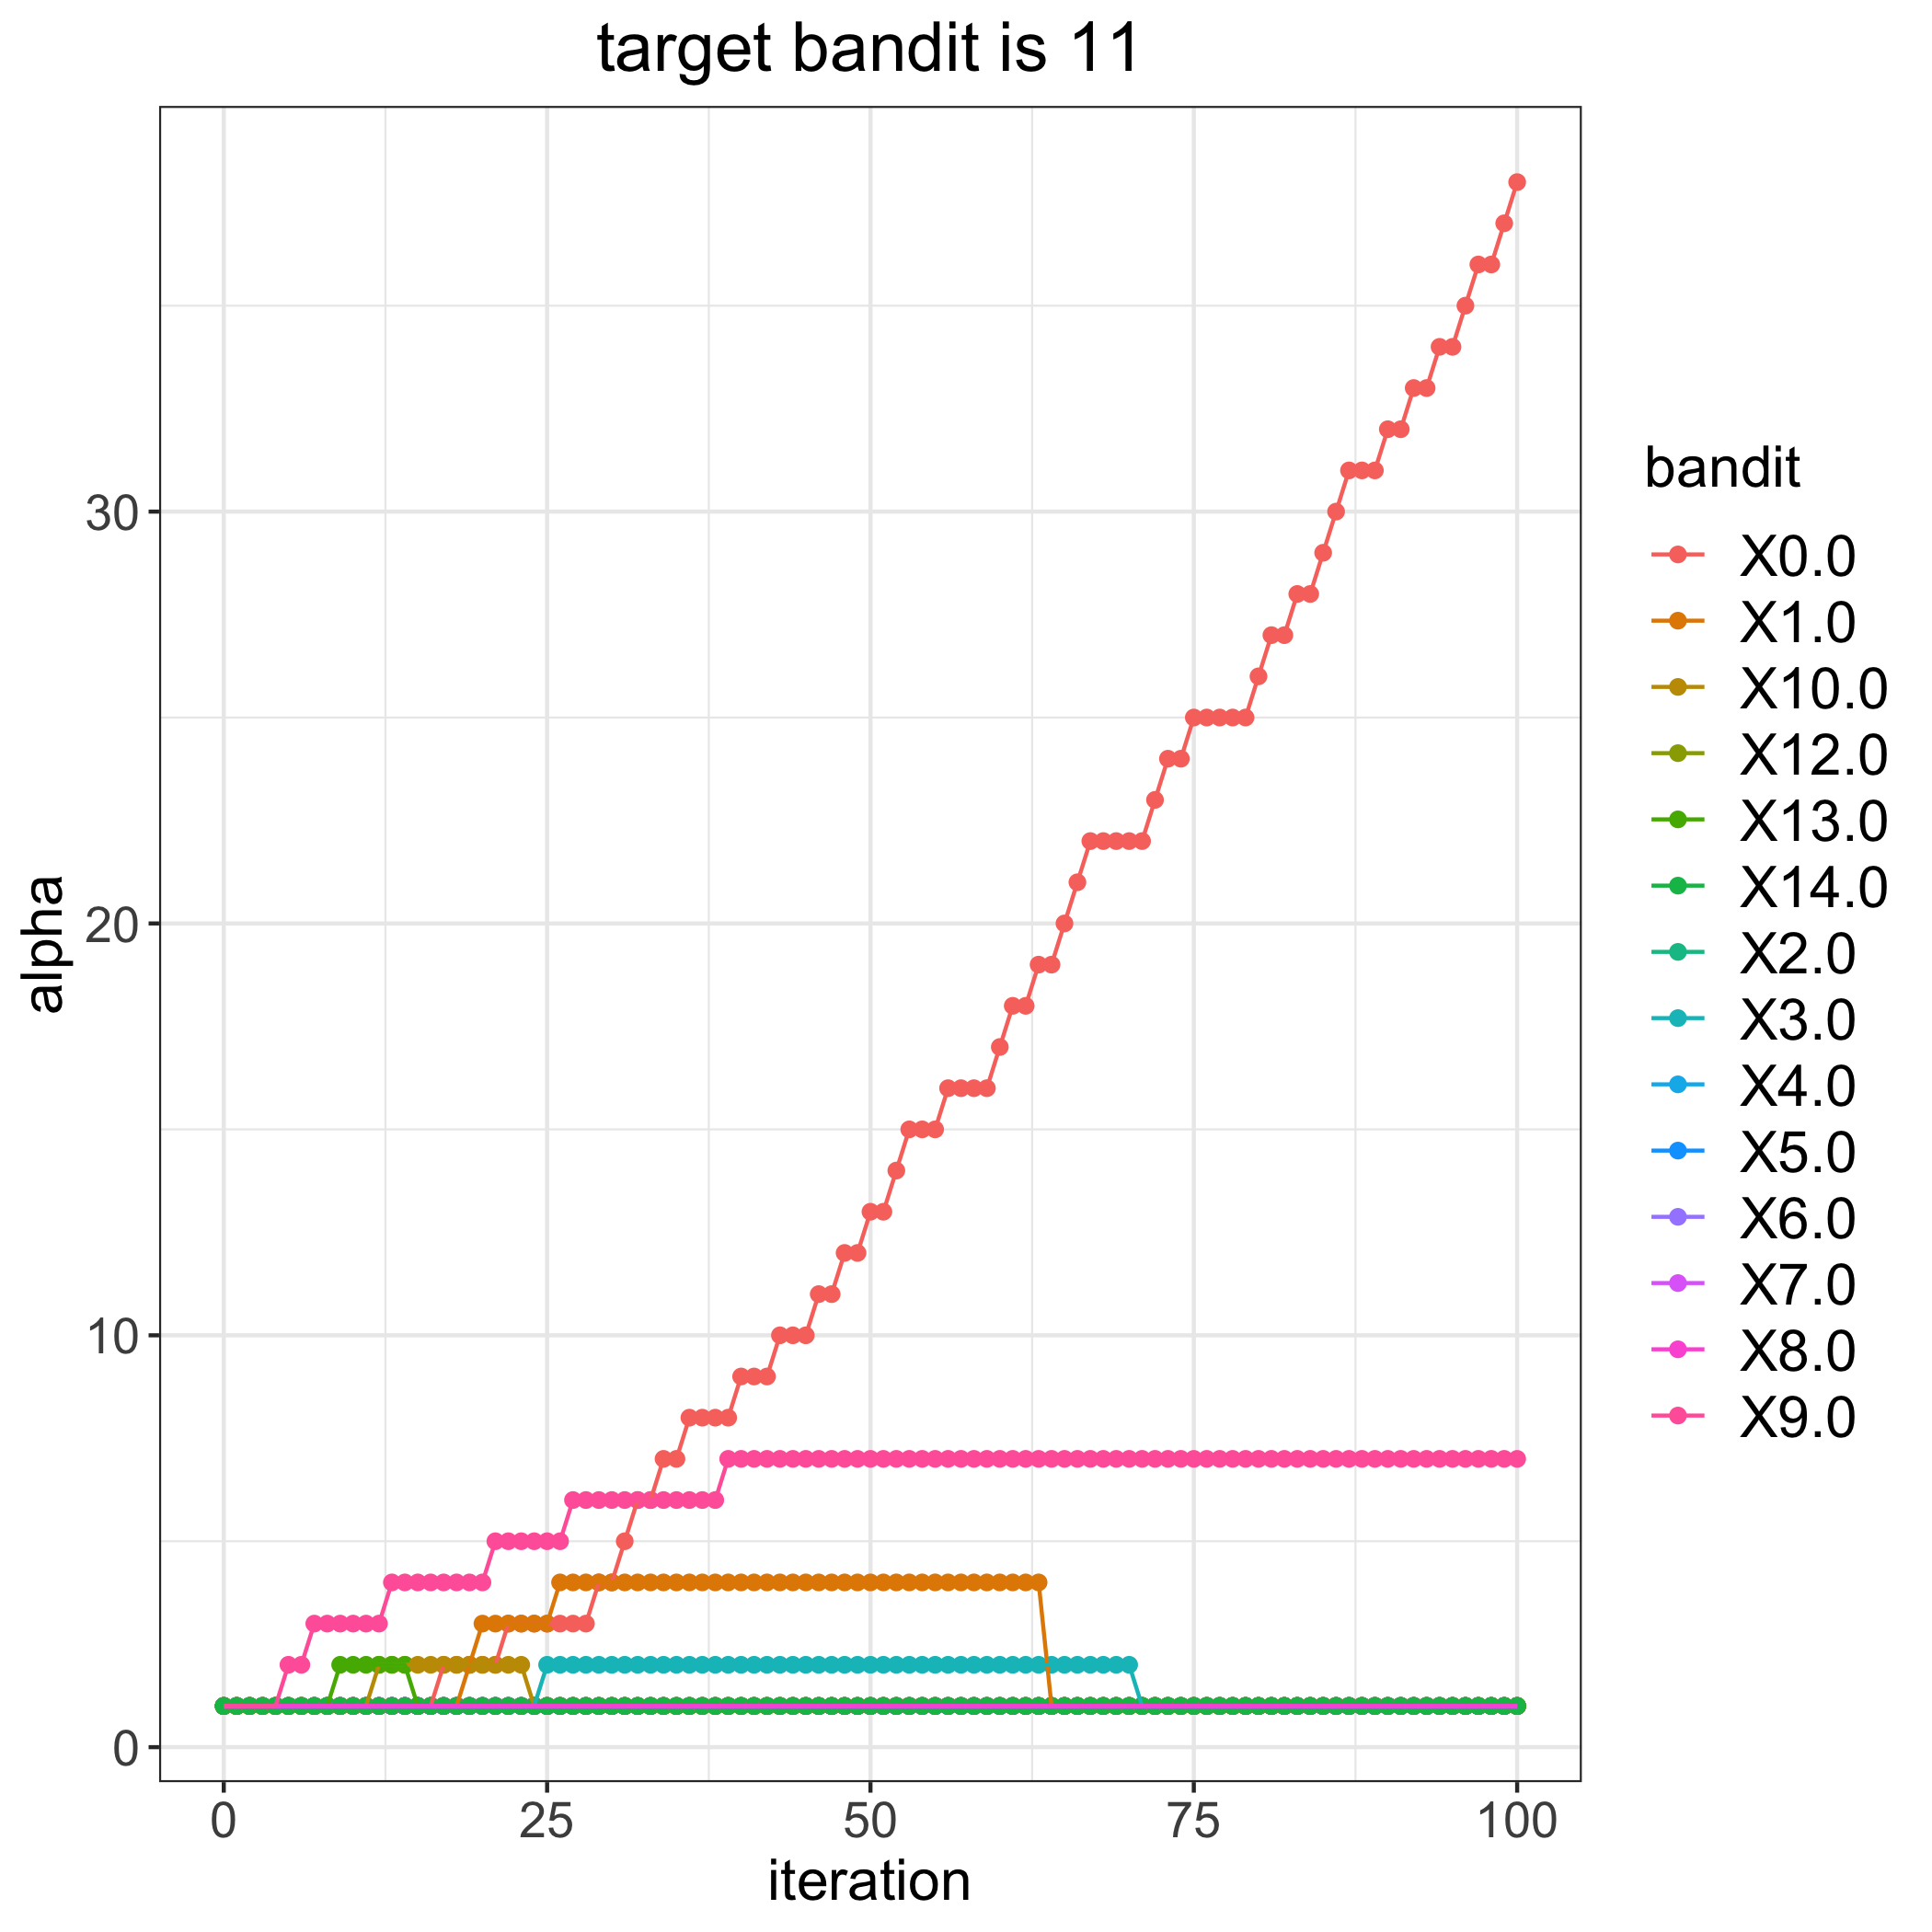

The file beside this chart, header and first rows:
, 0.0, 1.0, 2.0, 3.0, 4.0, 5.0, 6.0, 7.0, 8.0, 9.0, 10.0, 12.0, 13.0, 14.0
0, 1, 1, 1, 1, 1, 1, 1, 1, 1, 1, 1, 1, 1, 1
1, 1, 1, 1, 1, 1, 1, 1, 1, 1, 1, 1, 1, 1, 1
2, 1, 1, 1, 1, 1, 1, 1, 1, 1, 1, 1, 1, 1, 1
3, 1, 1, 1, 1, 1, 1, 1, 1, 1, 1, 1, 1, 1, 1
4, 1, 1, 1, 1, 1, 1, 1, 1, 1, 1, 1, 1, 1, 1
5, 1, 1, 1, 1, 1, 1, 1, 1, 1, 2, 1, 1, 1, 1
6, 1, 1, 1, 1, 1, 1, 1, 1, 1, 2, 1, 1, 1, 1
7, 1, 1, 1, 1, 1, 1, 1, 1, 1, 3, 1, 1, 1, 1
8, 1, 1, 1, 1, 1, 1, 1, 1, 1, 3, 1, 1, 1, 1
9, 1, 1, 1, 1, 1, 1, 1, 1, 1, 3, 1, 1, 2, 1
10, 1, 1, 1, 1, 1, 1, 1, 1, 1, 3, 1, 1, 2, 1
11, 1, 1, 1, 1, 1, 1, 1, 1, 1, 3, 1, 1, 2, 1
12, 1, 1, 1, 1, 1, 1, 1, 1, 1, 3, 2, 1, 2, 1
13, 1, 1, 1, 1, 1, 1, 1, 1, 1, 4, 2, 1, 2, 1
14, 1, 1, 1, 1, 1, 1, 1, 1, 1, 4, 2, 1, 2, 1
15, 1, 1, 1, 1, 1, 1, 1, 1, 1, 4, 2, 1, 1, 1
16, 1, 1, 1, 1, 1, 1, 1, 1, 1, 4, 2, 1, 1, 1
17, 2, 1, 1, 1, 1, 1, 1, 1, 1, 4, 2, 1, 1, 1
18, 2, 1, 1, 1, 1, 1, 1, 1, 1, 4, 2, 1, 1, 1
19, 2, 2, 1, 1, 1, 1, 1, 1, 1, 4, 2, 1, 1, 1
20, 2, 3, 1, 1, 1, 1, 1, 1, 1, 4, 2, 1, 1, 1
21, 2, 3, 1, 1, 1, 1, 1, 1, 1, 5, 2, 1, 1, 1
22, 3, 3, 1, 1, 1, 1, 1, 1, 1, 5, 2, 1, 1, 1
23, 3, 3, 1, 1, 1, 1, 1, 1, 1, 5, 2, 1, 1, 1
24, 3, 3, 1, 1, 1, 1, 1, 1, 1, 5, 1, 1, 1, 1
25, 3, 3, 1, 2, 1, 1, 1, 1, 1, 5, 1, 1, 1, 1
26, 3, 4, 1, 2, 1, 1, 1, 1, 1, 5, 1, 1, 1, 1
27, 3, 4, 1, 2, 1, 1, 1, 1, 1, 6, 1, 1, 1, 1
28, 3, 4, 1, 2, 1, 1, 1, 1, 1, 6, 1, 1, 1, 1
29, 4, 4, 1, 2, 1, 1, 1, 1, 1, 6, 1, 1, 1, 1
30, 4, 4, 1, 2, 1, 1, 1, 1, 1, 6, 1, 1, 1, 1
31, 5, 4, 1, 2, 1, 1, 1, 1, 1, 6, 1, 1, 1, 1
32, 6, 4, 1, 2, 1, 1, 1, 1, 1, 6, 1, 1, 1, 1
33, 6, 4, 1, 2, 1, 1, 1, 1, 1, 6, 1, 1, 1, 1
34, 7, 4, 1, 2, 1, 1, 1, 1, 1, 6, 1, 1, 1, 1
35, 7, 4, 1, 2, 1, 1, 1, 1, 1, 6, 1, 1, 1, 1
36, 8, 4, 1, 2, 1, 1, 1, 1, 1, 6, 1, 1, 1, 1
37, 8, 4, 1, 2, 1, 1, 1, 1, 1, 6, 1, 1, 1, 1
38, 8, 4, 1, 2, 1, 1, 1, 1, 1, 6, 1, 1, 1, 1
39, 8, 4, 1, 2, 1, 1, 1, 1, 1, 7, 1, 1, 1, 1
40, 9, 4, 1, 2, 1, 1, 1, 1, 1, 7, 1, 1, 1, 1
41, 9, 4, 1, 2, 1, 1, 1, 1, 1, 7, 1, 1, 1, 1
42, 9, 4, 1, 2, 1, 1, 1, 1, 1, 7, 1, 1, 1, 1
43, 10, 4, 1, 2, 1, 1, 1, 1, 1, 7, 1, 1, 1, 1
44, 10, 4, 1, 2, 1, 1, 1, 1, 1, 7, 1, 1, 1, 1
45, 10, 4, 1, 2, 1, 1, 1, 1, 1, 7, 1, 1, 1, 1
46, 11, 4, 1, 2, 1, 1, 1, 1, 1, 7, 1, 1, 1, 1
47, 11, 4, 1, 2, 1, 1, 1, 1, 1, 7, 1, 1, 1, 1
48, 12, 4, 1, 2, 1, 1, 1, 1, 1, 7, 1, 1, 1, 1
49, 12, 4, 1, 2, 1, 1, 1, 1, 1, 7, 1, 1, 1, 1
50, 13, 4, 1, 2, 1, 1, 1, 1, 1, 7, 1, 1, 1, 1
51, 13, 4, 1, 2, 1, 1, 1, 1, 1, 7, 1, 1, 1, 1
52, 14, 4, 1, 2, 1, 1, 1, 1, 1, 7, 1, 1, 1, 1
53, 15, 4, 1, 2, 1, 1, 1, 1, 1, 7, 1, 1, 1, 1
54, 15, 4, 1, 2, 1, 1, 1, 1, 1, 7, 1, 1, 1, 1
55, 15, 4, 1, 2, 1, 1, 1, 1, 1, 7, 1, 1, 1, 1
56, 16, 4, 1, 2, 1, 1, 1, 1, 1, 7, 1, 1, 1, 1
57, 16, 4, 1, 2, 1, 1, 1, 1, 1, 7, 1, 1, 1, 1
58, 16, 4, 1, 2, 1, 1, 1, 1, 1, 7, 1, 1, 1, 1
59, 16, 4, 1, 2, 1, 1, 1, 1, 1, 7, 1, 1, 1, 1
... 41 more rows
